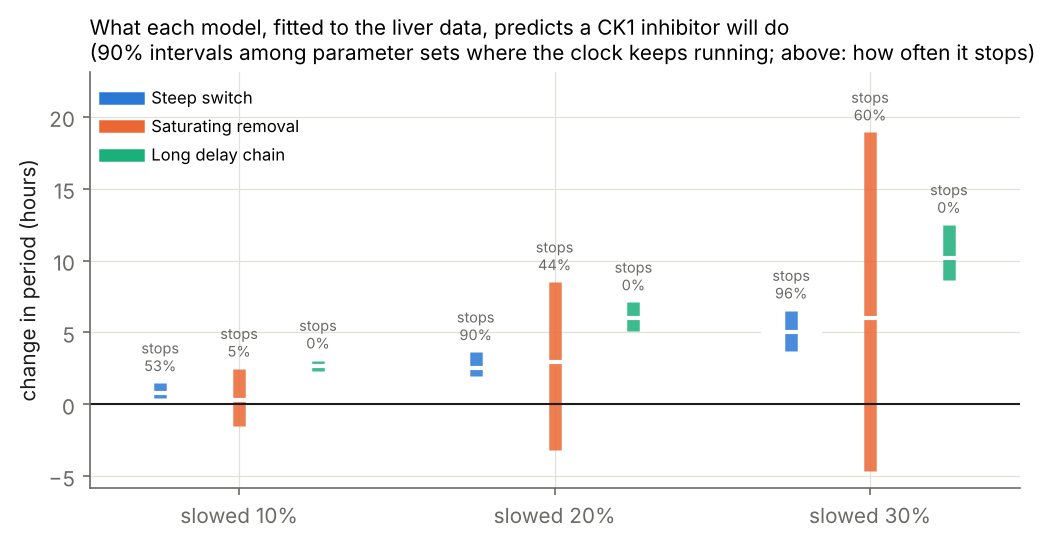

Source data for this figure (header and first rows):
model, draw, perturbation, control_period, period, log_amplitude_ratio
switch, 0, protein removal x0.9, 24.05, , 
switch, 1, protein removal x0.9, 23.75, , 
switch, 2, protein removal x0.9, 23.95, , 
switch, 3, protein removal x0.9, 23.2, , 
switch, 4, protein removal x0.9, 23.87, , 
switch, 5, protein removal x0.9, 23.44, , 
switch, 6, protein removal x0.9, 24.31, 25.1, -0.5243
switch, 7, protein removal x0.9, 24.06, 24.67, -1.312
switch, 8, protein removal x0.9, 23.58, 23.92, -0.9682
switch, 9, protein removal x0.9, 23.65, 24.34, -0.4338
switch, 10, protein removal x0.9, 23.61, 24.5, -0.4741
switch, 11, protein removal x0.9, 23.14, , 
switch, 12, protein removal x0.9, 23.11, , 
switch, 13, protein removal x0.9, 23.46, , 
switch, 14, protein removal x0.9, 23.42, , 
switch, 15, protein removal x0.9, 23.55, 24.61, -0.3712
switch, 16, protein removal x0.9, 23.11, , 
switch, 17, protein removal x0.9, 22.84, 23.72, -0.7575
switch, 18, protein removal x0.9, 23.15, , 
switch, 19, protein removal x0.9, 23.57, , 
switch, 20, protein removal x0.9, 23.4, , 
switch, 21, protein removal x0.9, 23.89, 24.46, -1.007
switch, 22, protein removal x0.9, 23.74, , 
switch, 23, protein removal x0.9, 23.54, , 
switch, 24, protein removal x0.9, 23.36, 24.27, -0.4758
switch, 25, protein removal x0.9, 23.23, 24, -0.5981
switch, 26, protein removal x0.9, 23.47, 23.94, -1.195
switch, 27, protein removal x0.9, 23.6, , 
switch, 28, protein removal x0.9, 23.45, , 
switch, 29, protein removal x0.9, 23.25, 23.85, -0.9608
switch, 30, protein removal x0.9, 23.68, , 
switch, 31, protein removal x0.9, 23.47, , 
switch, 32, protein removal x0.9, 23.6, 24.29, -0.6952
switch, 33, protein removal x0.9, 23.2, 24.17, -0.3714
switch, 34, protein removal x0.9, 23.06, 23.85, -0.5966
switch, 35, protein removal x0.9, 24.21, 24.88, -0.7558
switch, 36, protein removal x0.9, 23.97, 24.64, -0.6295
switch, 37, protein removal x0.9, 23.97, 24.45, -1.383
switch, 38, protein removal x0.9, 23.75, , 
switch, 39, protein removal x0.9, 23.67, , 
switch, 40, protein removal x0.9, 23.9, , 
switch, 41, protein removal x0.9, 23.15, , 
switch, 42, protein removal x0.9, 23.7, , 
switch, 43, protein removal x0.9, 23.89, , 
switch, 44, protein removal x0.9, 24.17, , 
switch, 45, protein removal x0.9, 23.77, , 
switch, 46, protein removal x0.9, 23.42, , 
switch, 47, protein removal x0.9, 24.07, , 
switch, 48, protein removal x0.9, 24.12, , 
switch, 49, protein removal x0.9, 23.86, , 
switch, 50, protein removal x0.9, 23.34, , 
switch, 51, protein removal x0.9, 22.95, 23.29, -1.32
switch, 52, protein removal x0.9, 22.52, , 
switch, 53, protein removal x0.9, 23.14, , 
switch, 54, protein removal x0.9, 23.57, 23.9, -1.636
switch, 55, protein removal x0.9, 23.65, 24.13, -1.115
switch, 56, protein removal x0.9, 23.78, 24.43, -0.8638
switch, 57, protein removal x0.9, 22.86, 23.52, -0.71
switch, 58, protein removal x0.9, 23.43, 23.8, -0.9735
switch, 59, protein removal x0.9, 23.03, 23.54, -0.9939
... 11,940 more rows
